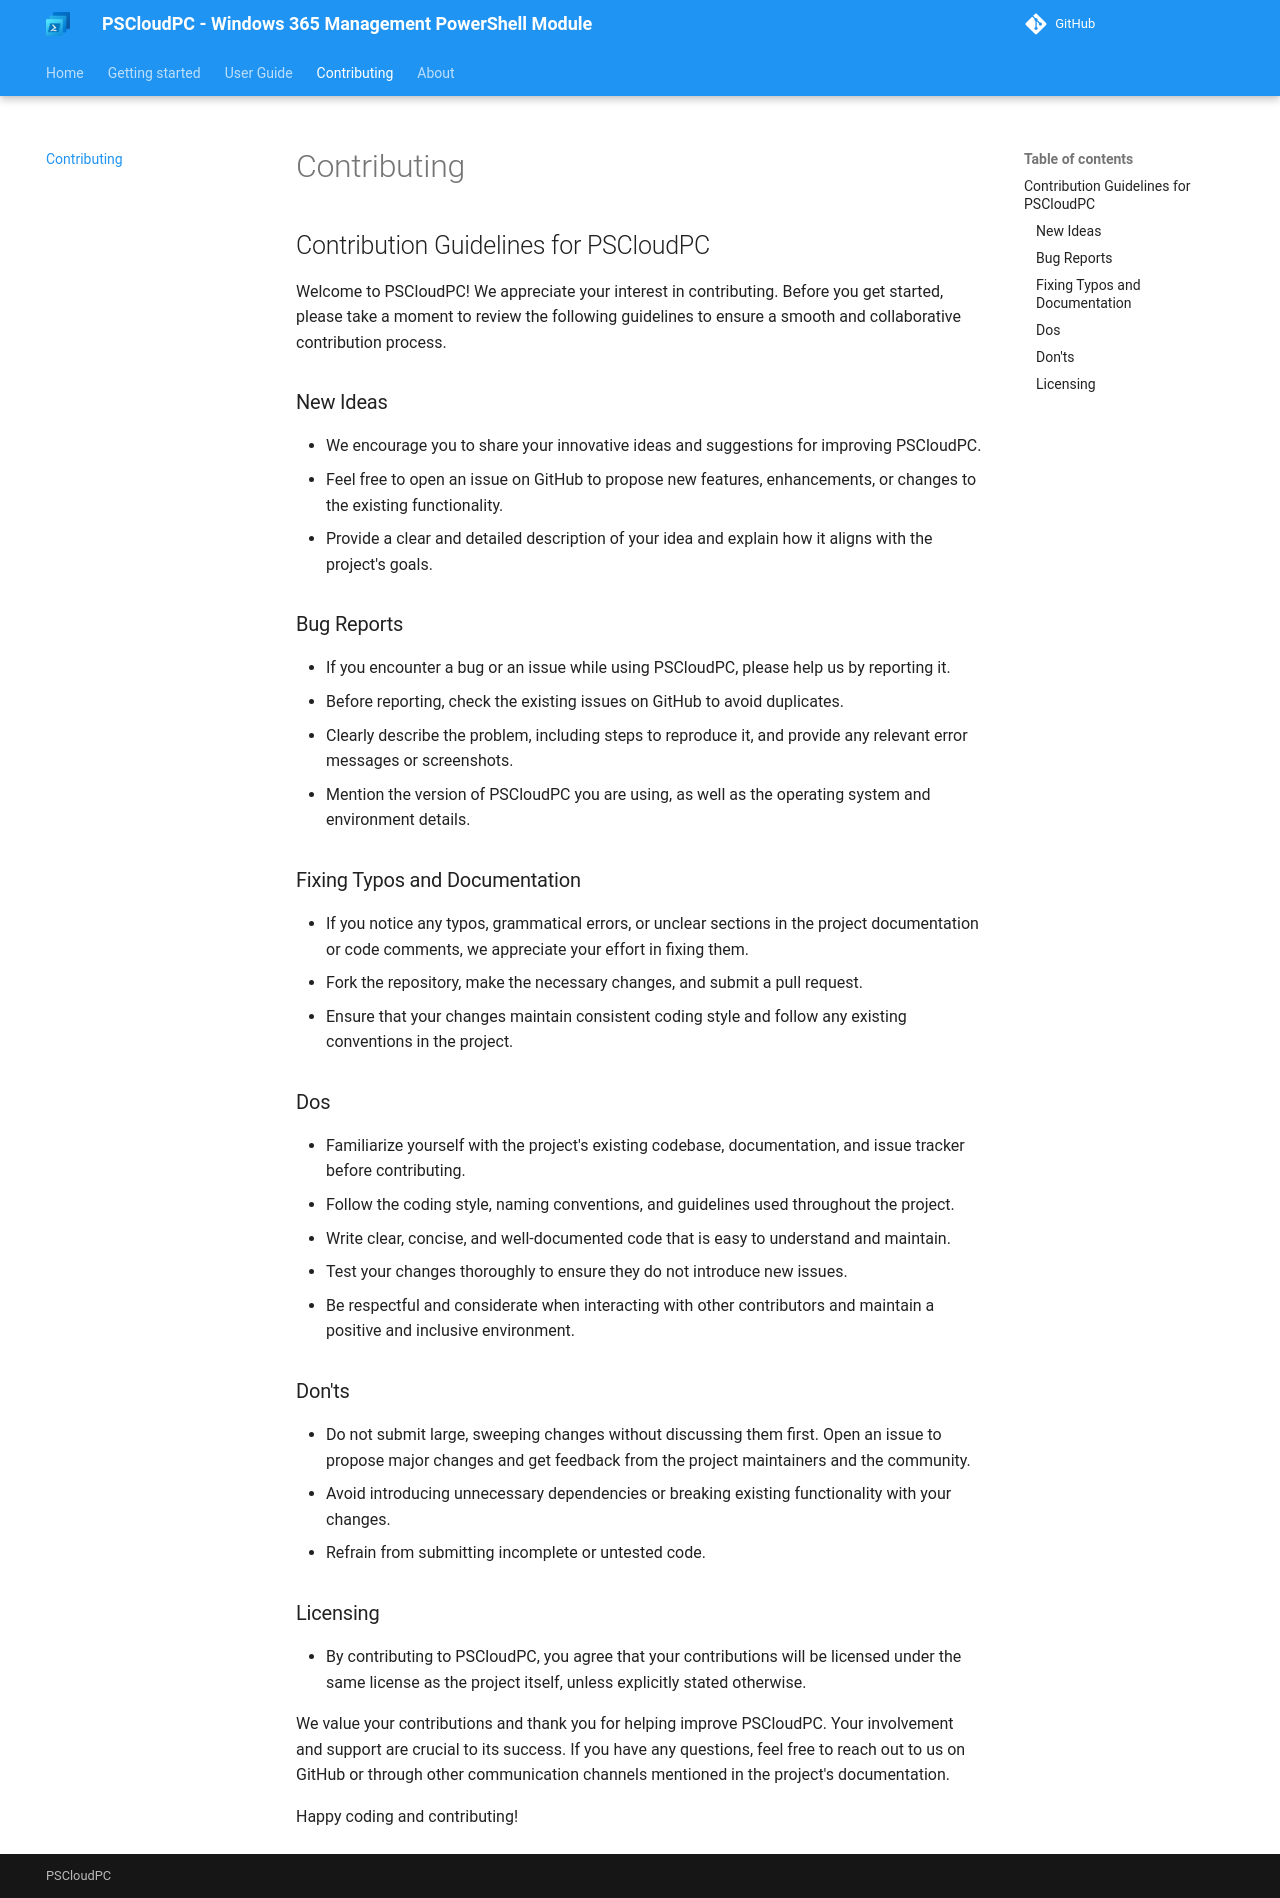

repository: Windows365Management/PSCloudPC-site · page: contributing/contribution-guidelines/index.html · generator: mkdocs

## Contribution Guidelines for PSCloudPC

Welcome to PSCloudPC! We appreciate your interest in contributing. Before you get started, please take a moment to review the following guidelines to ensure a smooth and collaborative contribution process.

### New Ideas
- We encourage you to share your innovative ideas and suggestions for improving PSCloudPC.
- Feel free to open an issue on GitHub to propose new features, enhancements, or changes to the existing functionality.
- Provide a clear and detailed description of your idea and explain how it aligns with the project's goals.

### Bug Reports
- If you encounter a bug or an issue while using PSCloudPC, please help us by reporting it.
- Before reporting, check the existing issues on GitHub to avoid duplicates.
- Clearly describe the problem, including steps to reproduce it, and provide any relevant error messages or screenshots.
- Mention the version of PSCloudPC you are using, as well as the operating system and environment details.

### Fixing Typos and Documentation
- If you notice any typos, grammatical errors, or unclear sections in the project documentation or code comments, we appreciate your effort in fixing them.
- Fork the repository, make the necessary changes, and submit a pull request.
- Ensure that your changes maintain consistent coding style and follow any existing conventions in the project.

### Dos
- Familiarize yourself with the project's existing codebase, documentation, and issue tracker before contributing.
- Follow the coding style, naming conventions, and guidelines used throughout the project.
- Write clear, concise, and well-documented code that is easy to understand and maintain.
- Test your changes thoroughly to ensure they do not introduce new issues.
- Be respectful and considerate when interacting with other contributors and maintain a positive and inclusive environment.

### Don'ts
- Do not submit large, sweeping changes without discussing them first. Open an issue to propose major changes and get feedback from the project maintainers and the community.
- Avoid introducing unnecessary dependencies or breaking existing functionality with your changes.
- Refrain from submitting incomplete or untested code.

### Licensing
- By contributing to PSCloudPC, you agree that your contributions will be licensed under the same license as the project itself, unless explicitly stated otherwise.

We value your contributions and thank you for helping improve PSCloudPC. Your involvement and support are crucial to its success. If you have any questions, feel free to reach out to us on GitHub or through other communication channels mentioned in the project's documentation.

Happy coding and contributing!
